4-way image classification set "test-categorical" from GitHub (igonzalezespi/TFG); label vocabulary: altogrado, ascus, bajogrado, benign.

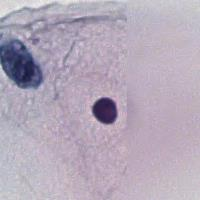
Label: benign

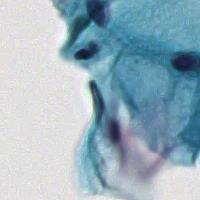
Label: benign

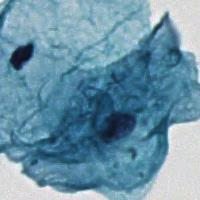
Label: benign

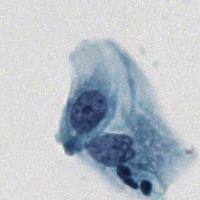
Label: ascus

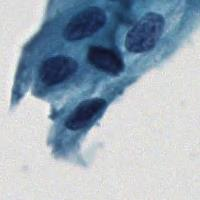
Label: altogrado

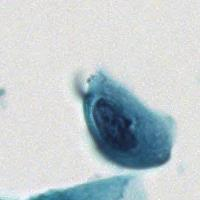
Label: bajogrado
